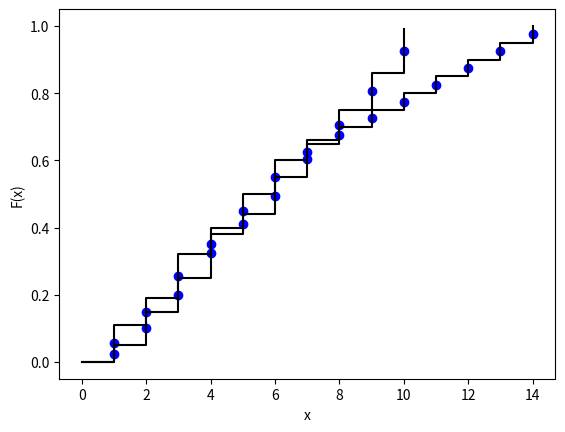

Here is the Python script that generated this plot:
import math

import numpy as np
import matplotlib.pyplot as plt


def float_dec_to_bin_convert(float_number, precision=5):
    int_part, dec_part = str(float_number).split(".")
    int_part = int(int_part)
    dec_part = int(dec_part)
    res = bin(int_part).lstrip("0b") + "."
    for x in range(precision):
        nxt = int_to_float(dec_part) * 2
        try:
            int_part, dec_part = str(nxt).split(".")
        except:
            res += '0'
            continue

        dec_part = int(dec_part)
        res += int_part

    if res[0] == '.':
        res = '0' + res

    return res


def int_to_float(num):
    """
    Хз як це назвати, кароче функ приймає 123 і робить 0.123
    """
    while num > 1:
        num /= 10
    return num


class ShennonCodes:

    def __init__(self, name: str = '') -> None:
        self.name: str = name
        self.F: list[float] = []
        self._F: list[float] = []
        self._F_bin: list[str] = []
        self.lens_of_codes: list[int] = []
        self.freq_table: dict[str, int | float] = {}
        self.distribution: list[float] = []
        self.codes: dict[str, str] = {}
        self.expected_length: float = 0
        self.entropy: float = 0
        self.encoded_name: str = ""

    def build_freq_table(self) -> None:
        for char in self.name:
            if char not in self.freq_table:
                self.freq_table[char] = 0
            self.freq_table[char] += 1

    def build_distribution(self) -> None:
        total_cnt: int = sum(self.freq_table.values())
        for key in self.freq_table:
            self.distribution.append(self.freq_table[key] / total_cnt)

    def _build_mock_freq_table(self):
        keys_list = ['x' + str(i) for i in range(1, len(self.distribution)+1)]
        self.freq_table.fromkeys(keys_list)
        for key, value in zip(keys_list, self.distribution):
            self.freq_table[key] = value

    def set_distribution(self, distribution: list[float]) -> None:
        """Коли лабу треба робити на росподілі, а не на строці"""
        self.distribution = distribution
        self._build_mock_freq_table()
        print("Розводіл:", self.distribution)

    def gen_F(self) -> None:
        self.F = np.cumsum(self.distribution)
        print('F(x)', self.F)

    def gen__F(self) -> None:
        self._F = self.F + -0.5 * np.array(self.distribution)
        print('_F(x)', self._F)

    def _F_to_bin(self, precision: int = 8) -> None:
        for _f in self._F:
            _f_bin = float_dec_to_bin_convert(_f, precision)
            self._F_bin.append(_f_bin)
        print("_F(x) бінарне", self._F_bin)

    def calculate_lens_of_codes(self) -> None:
        self.lens_of_codes = np.ceil(np.log2(1 / np.array(self.distribution))).astype(int) + 1
        print("Довжини кодів", self.lens_of_codes)

    def calculate_codes(self) -> None:
        print("codes: ", end='')
        for char, _f_bin, l in zip(self.freq_table, self._F_bin, self.lens_of_codes):
            self.codes[char] = _f_bin[2:l + 2]
            # print(_f_bin[2:l + 2])
        print(self.codes)

    def plot_F(self) -> None:
        cumulative_probabilities = list(self.F)
        cumulative_probabilities.insert(0, 0)

        plt.plot(cumulative_probabilities, drawstyle='steps-post', color='black')
        plt.scatter(
            x=[i for i in range(1, len(self.F)+1)],
            y=self._F,
            color='blue'
        )

        plt.xlabel('x')
        plt.ylabel('F(x)')
        plt.show()

    def check_kraft_inequality(self) -> bool:
        """
        Нерівність Крафта стверджує, що для будь-якої послідовності неперетинаючихся кодових
        слів довжинами l1, l2, ..., ln і алфавіту розміру r, де li - довжина i-го
        кодового слова, має місце нерівність:

            1/r^(l1) + 1/r^(l2) + ... + 1/r^(ln) <= 1
        :return: True of False
        """
        r = 2  # алфавіт має розмір 2 (0 та 1)
        sum = 0
        for length in self.lens_of_codes:
            sum += 1 / (r ** length)

        print(f"{sum} <= 1")
        return sum <= 1

    def calculate_entropy_of_dist(self) -> float:
        entropy: float = 0

        for p in self.distribution:
            entropy += -1 * p * math.log2(p)

        self.entropy = entropy
        return entropy

    def calculate_expected_len(self) -> float:
        expected_length: int = 0
        for p, code_len in zip(self.distribution, self.lens_of_codes):
            expected_length += p * code_len

        self.expected_length = expected_length
        return expected_length

    def encode_str(self) -> str:
        encoded_name = ""
        for char in self.name:
            encoded_name += self.codes[char]

        self.encoded_name = encoded_name
        return encoded_name


def make_lab_for_str(name):
    codes = ShennonCodes(name=name)
    codes.build_freq_table()
    print("Кількість входжень кожного символу в послідовність:", codes.freq_table)
    codes.build_distribution()

    codes.gen_F()
    codes.gen__F()
    codes.calculate_lens_of_codes()
    codes._F_to_bin()
    codes.calculate_codes()
    codes.plot_F()

    print()
    print("Нерівність Крафта")
    if codes.check_kraft_inequality():
        print("Нерівність виконується")
    else:
        print("Нерівність не виконується")

    print()
    print("Ентропія вихідного повідомлення:", codes.calculate_entropy_of_dist())
    print("Очікувана довжина вихідного повідомлення:", codes.calculate_expected_len())

    print("Закодована строка:", codes.encode_str())


def make_lab_for_dist(dist):
    codes = ShennonCodes()
    codes.set_distribution(dist)
    codes.gen_F()
    codes.gen__F()
    codes.calculate_lens_of_codes()
    codes._F_to_bin()
    codes.calculate_codes()
    codes.plot_F()

    print()
    print("Нерівність Крафта")
    if codes.check_kraft_inequality():
        print("Нерівність виконується")
    else:
        print("Нерівність не виконується")

    print()
    print("Ентропія розподілу:", codes.calculate_entropy_of_dist())
    print("Очікувана довжина послідовності:", codes.calculate_expected_len())


if __name__ == '__main__':
    name: str = "Майор Роман Юрійович"
    dist: list[float] = [0.11, 0.08, 0.13, 0.06, 0.06, 0.11, 0.11, 0.09, 0.11, 0.13]

    make_lab_for_str(name)
    print()
    print()
    print('=====================================================================================================')
    print()
    print()
    make_lab_for_dist(dist)
